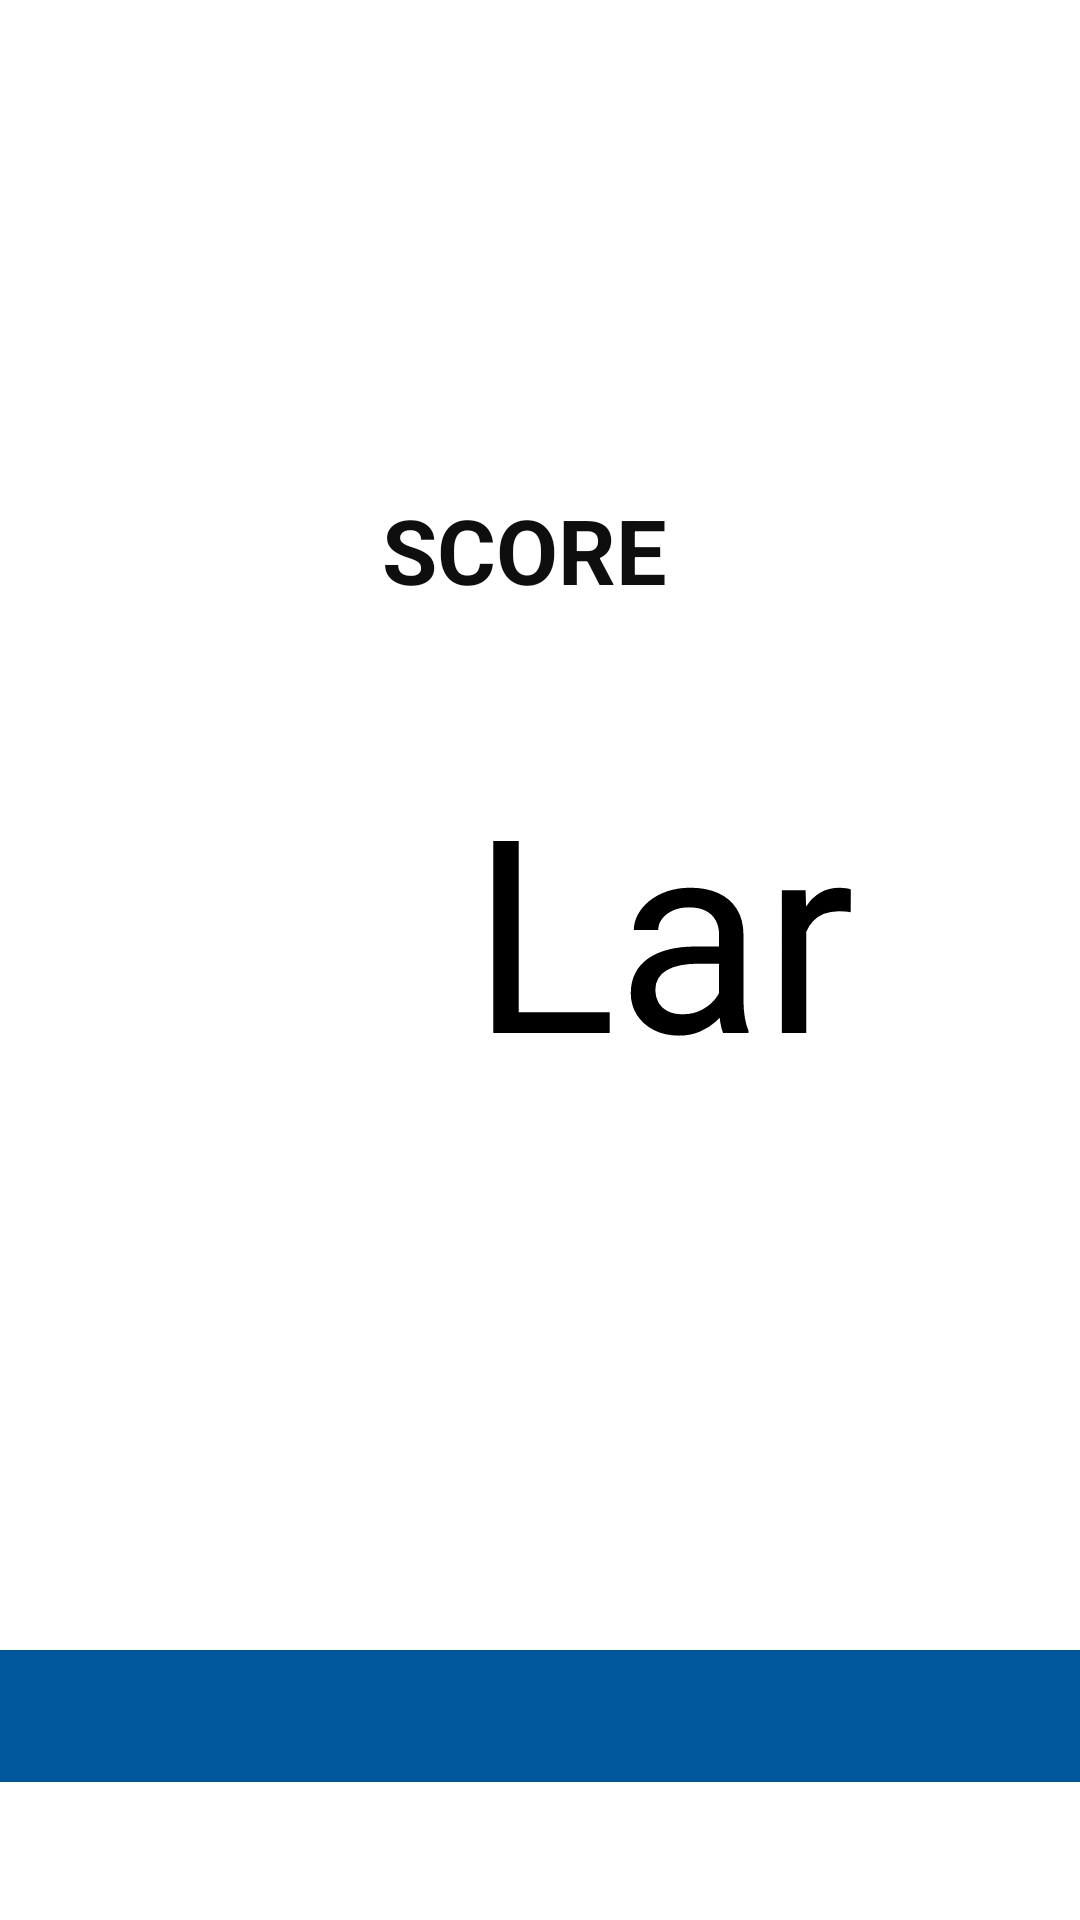

Here is an Android app screen rendered from its layout file. Give the layout XML and the strings, colors and styles it references.
<!-- AndroidManifest.xml: application theme Theme.CubieQuiz -->
<!-- res/layout/activity_results.xml -->
<?xml version="1.0" encoding="utf-8"?>
<RelativeLayout xmlns:android="http://schemas.android.com/apk/res/android"
    xmlns:tools="http://schemas.android.com/tools"
    android:layout_width="match_parent"
    android:layout_height="match_parent"
    tools:context=".results">

    <TextView
        android:id="@+id/tvres4"
        android:layout_width="198dp"
        android:layout_height="38dp"
        android:layout_alignParentStart="true"
        android:layout_alignParentLeft="true"
        android:layout_alignParentTop="true"
        android:layout_alignParentEnd="true"
        android:layout_alignParentRight="true"
        android:layout_alignParentBottom="true"
        android:layout_marginStart="124dp"
        android:layout_marginLeft="124dp"
        android:layout_marginTop="406dp"
        android:layout_marginEnd="125dp"
        android:layout_marginRight="125dp"
        android:layout_marginBottom="261dp"
        android:background="#FFFFFF"
        android:gravity="center"
        android:text="Large Text"
        android:textAppearance="?android:attr/textAppearanceLarge"
        android:textColor="#000000"
        android:textSize="19dp" />

    <Button
        android:id="@+id/btnRestart"
        android:layout_width="match_parent"
        android:layout_height="wrap_content"
        android:layout_alignParentStart="true"
        android:layout_alignParentLeft="true"
        android:layout_alignParentTop="true"
        android:layout_alignParentBottom="true"
        android:layout_marginStart="-4dp"
        android:layout_marginLeft="-4dp"
        android:layout_marginTop="594dp"
        android:layout_marginBottom="90dp"
        android:background="#01579B"
        android:text="Restart"
        android:textColor="#ffffff" />

    <TextView
        android:id="@+id/tvres3"
        android:layout_width="198dp"
        android:layout_height="120dp"
        android:layout_alignParentStart="true"
        android:layout_alignParentLeft="true"
        android:layout_alignParentTop="true"
        android:layout_alignParentEnd="true"
        android:layout_alignParentRight="true"
        android:layout_marginStart="157dp"
        android:layout_marginLeft="157dp"
        android:layout_marginTop="249dp"
        android:layout_marginEnd="56dp"
        android:layout_marginRight="56dp"
        android:background="#FFFFFF"
        android:text="Large Text"
        android:textColor="#000000"
        android:textSize="90sp" />

    <TextView
        android:id="@+id/textView5"
        android:layout_width="185dp"
        android:layout_height="49dp"
        android:layout_alignParentTop="true"
        android:layout_alignParentBottom="true"
        android:layout_centerHorizontal="true"
        android:layout_gravity="center"
        android:layout_marginTop="60dp"
        android:layout_marginBottom="622dp"
        android:text="Your Results:"
        android:textColor="#0E0E0E"
        android:textSize="30sp"
        android:textStyle="bold" />

    <TextView
        android:id="@+id/textView6"
        android:layout_width="105dp"
        android:layout_height="40dp"
        android:layout_alignParentTop="true"
        android:layout_centerHorizontal="true"
        android:layout_gravity="center"
        android:layout_marginTop="163dp"
        android:layout_marginBottom="522dp"
        android:text="SCORE"
        android:textColor="#0E0E0E"
        android:textSize="30sp"
        android:textStyle="bold" />
</RelativeLayout>
<!-- resources referenced by this layout -->
<resources>
  <style name="Theme.CubieQuiz" parent="Theme.MaterialComponents.DayNight.NoActionBar">
          
          <item name="colorPrimary">@color/purple_500</item>
          <item name="colorPrimaryVariant">@color/white</item>
          <item name="colorOnPrimary">@color/white</item>
          
          <item name="colorSecondary">@color/teal_200</item>
          <item name="colorSecondaryVariant">@color/teal_700</item>
          <item name="colorOnSecondary">@color/black</item>
          
          <item name="android:statusBarColor" tools:targetApi="l">?attr/colorPrimaryVariant</item>
          
      </style>
  <color name="purple_500">#B90CEA</color>
  <color name="white">#FFFFFFFF</color>
  <color name="teal_200">#FF03DAC5</color>
  <color name="teal_700">#FF018786</color>
  <color name="black">#FF000000</color>
</resources>
